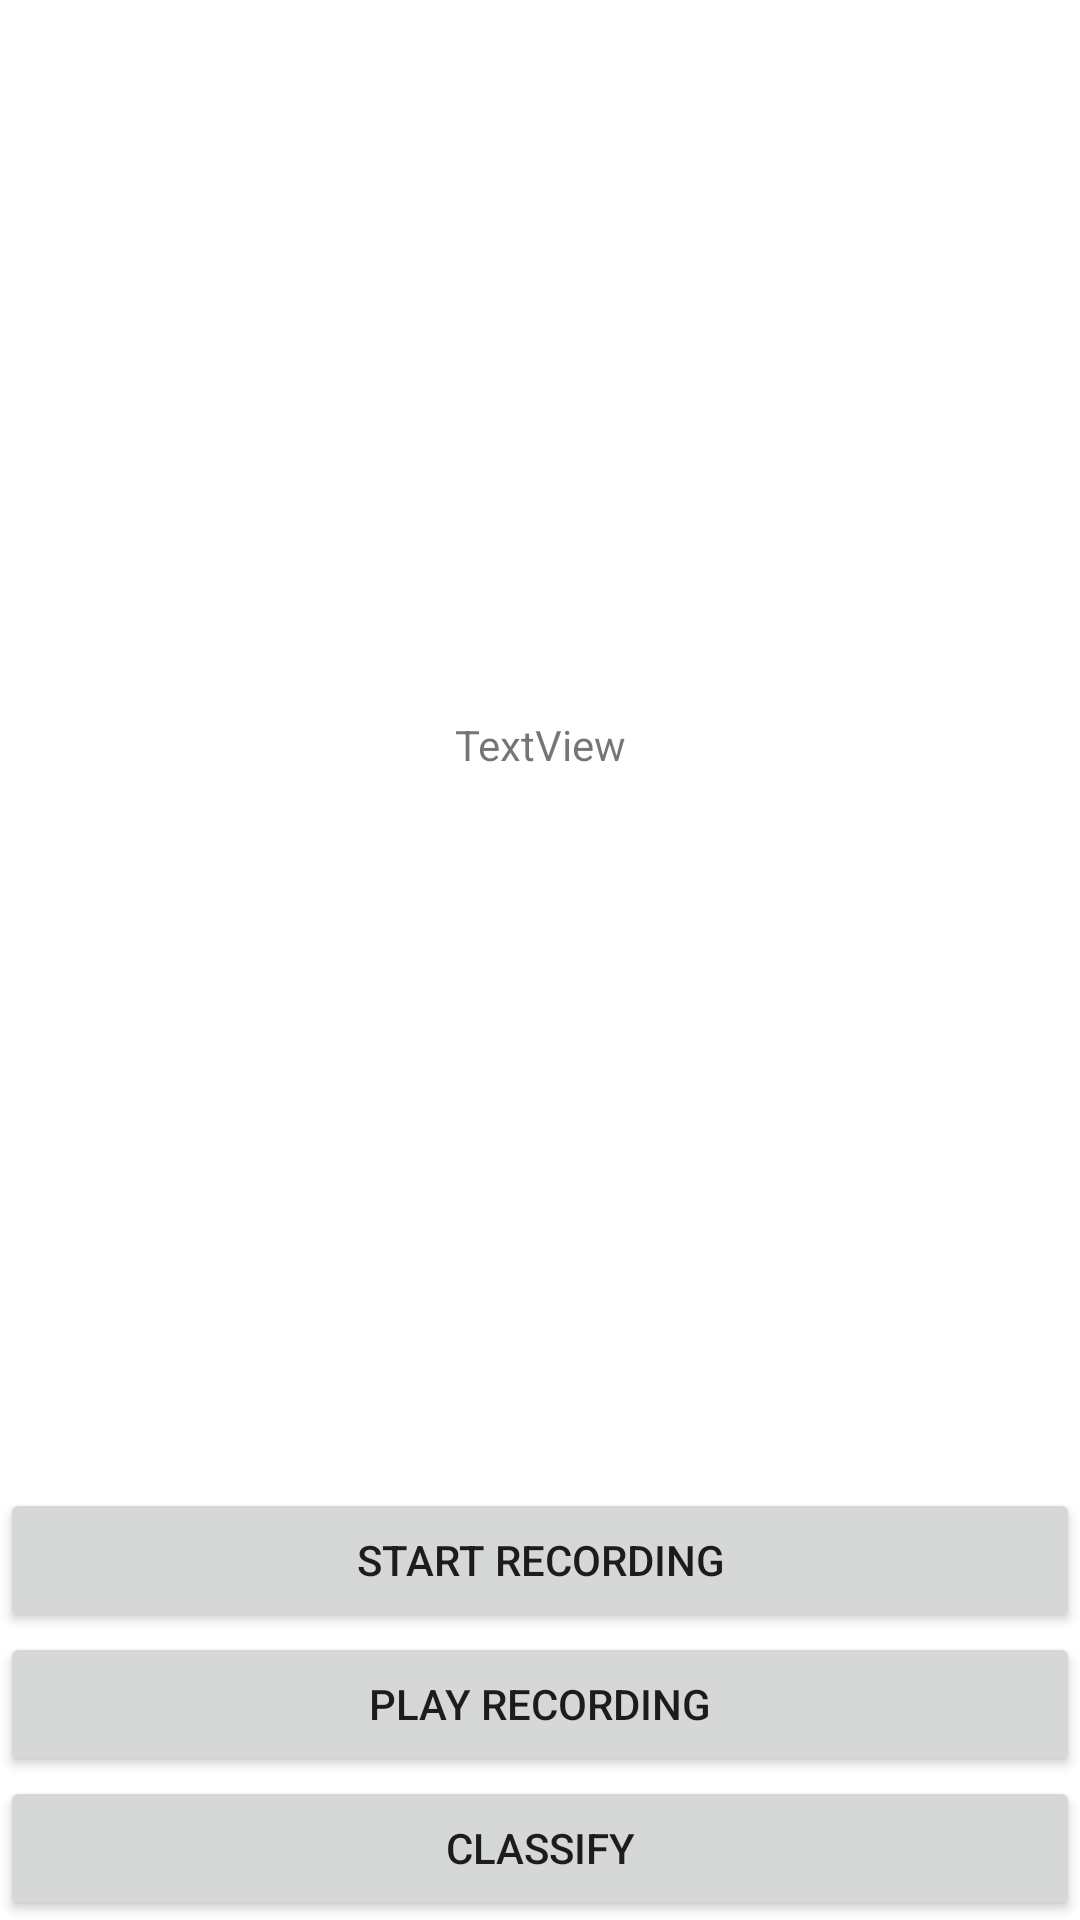

Android layout source for this screen:
<!-- AndroidManifest.xml: application theme Theme.NauczycielGitary -->
<!-- res/layout/chord_recognition.xml -->
<?xml version="1.0" encoding="utf-8"?>
<androidx.constraintlayout.widget.ConstraintLayout xmlns:android="http://schemas.android.com/apk/res/android"
    xmlns:app="http://schemas.android.com/apk/res-auto"
    xmlns:tools="http://schemas.android.com/tools"
    android:layout_width="match_parent"
    android:layout_height="match_parent"
    tools:context=".ChordRecognitionActivity">

    <Button
        android:id="@+id/button_start_recording"
        android:layout_width="0dp"
        android:layout_height="wrap_content"
        android:text="@string/button_start_recording_name"
        app:layout_constraintBottom_toTopOf="@+id/button_play_recording"
        app:layout_constraintEnd_toEndOf="parent"
        app:layout_constraintStart_toStartOf="parent" />

    <Button
        android:id="@+id/button_play_recording"
        android:layout_width="0dp"
        android:layout_height="wrap_content"
        android:text="@string/button_play_recording_name"
        app:layout_constraintBottom_toTopOf="@+id/button_classify"
        app:layout_constraintEnd_toEndOf="parent"
        app:layout_constraintHorizontal_bias="1.0"
        app:layout_constraintStart_toStartOf="parent" />

    <Button
        android:id="@+id/button_classify"
        android:layout_width="0dp"
        android:layout_height="wrap_content"
        android:text="@string/button_classify_name"
        app:layout_constraintBottom_toBottomOf="parent"
        app:layout_constraintEnd_toEndOf="parent"
        app:layout_constraintStart_toStartOf="parent" />

    <TextView
        android:id="@+id/textView_chord"
        android:layout_width="wrap_content"
        android:layout_height="wrap_content"
        android:text="TextView"
        app:layout_constraintBottom_toTopOf="@+id/button_start_recording"
        app:layout_constraintEnd_toEndOf="parent"
        app:layout_constraintStart_toStartOf="parent"
        app:layout_constraintTop_toTopOf="parent" />

</androidx.constraintlayout.widget.ConstraintLayout>
<!-- resources referenced by this layout -->
<resources>
  <string name="button_classify_name">Classify</string>
  <string name="button_play_recording_name">Play recording</string>
  <string name="button_start_recording_name">Start recording</string>
  <style name="Theme.NauczycielGitary" parent="Theme.MaterialComponents.DayNight.DarkActionBar">
          
          <item name="colorPrimary">@color/purple_500</item>
          <item name="colorPrimaryVariant">@color/purple_700</item>
          <item name="colorOnPrimary">@color/white</item>
          
          <item name="colorSecondary">@color/teal_200</item>
          <item name="colorSecondaryVariant">@color/teal_700</item>
          <item name="colorOnSecondary">@color/black</item>
          
          <item name="android:statusBarColor" tools:targetApi="l">?attr/colorPrimaryVariant</item>
          
      </style>
  <!-- not gathered from this repository: default colours our renderer supplied (Android Studio template values) -->
  <color name="purple_500">#FF6200EE</color>
  <color name="purple_700">#FF3700B3</color>
  <color name="teal_200">#FF03DAC5</color>
  <color name="teal_700">#FF018786</color>
  <color name="black">#FF000000</color>
  <color name="white">#FFFFFFFF</color>
</resources>
